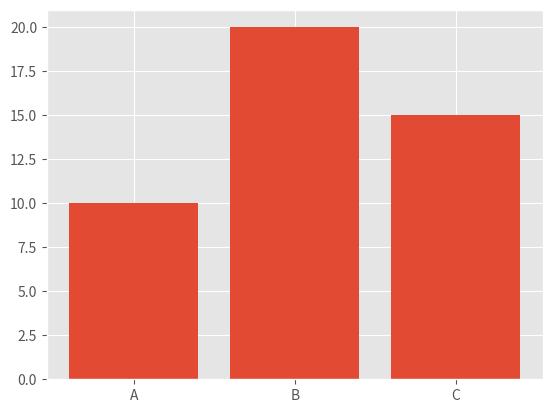

Write the Python code that produced this figure.
import matplotlib.pyplot as plt

plt.style.use("ggplot")

plt.bar(["A","B","C"],[10,20,15])

plt.show()
